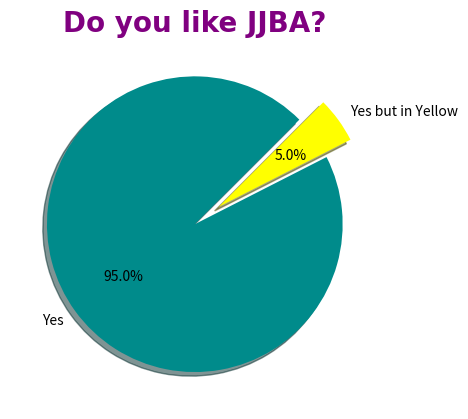

The script that saved this image:
import matplotlib.pyplot as plt
import numpy as np

#Pie chart can be created using the function plt.pie()
categories=["Yes","Yes but in Yellow"]
values=np.array([190,10])
colorcode=["darkcyan","yellow"]

plt.title("Do you like JJBA?",fontsize=20,
                              family="Arial",
                              fontweight="bold",
                              color="purple")

plt.pie(values,                     
        labels=categories,
        autopct="%1.1f%%",
        colors=colorcode,
        explode=[0,0.2],
        shadow=True,
        startangle=45)
plt.show()
